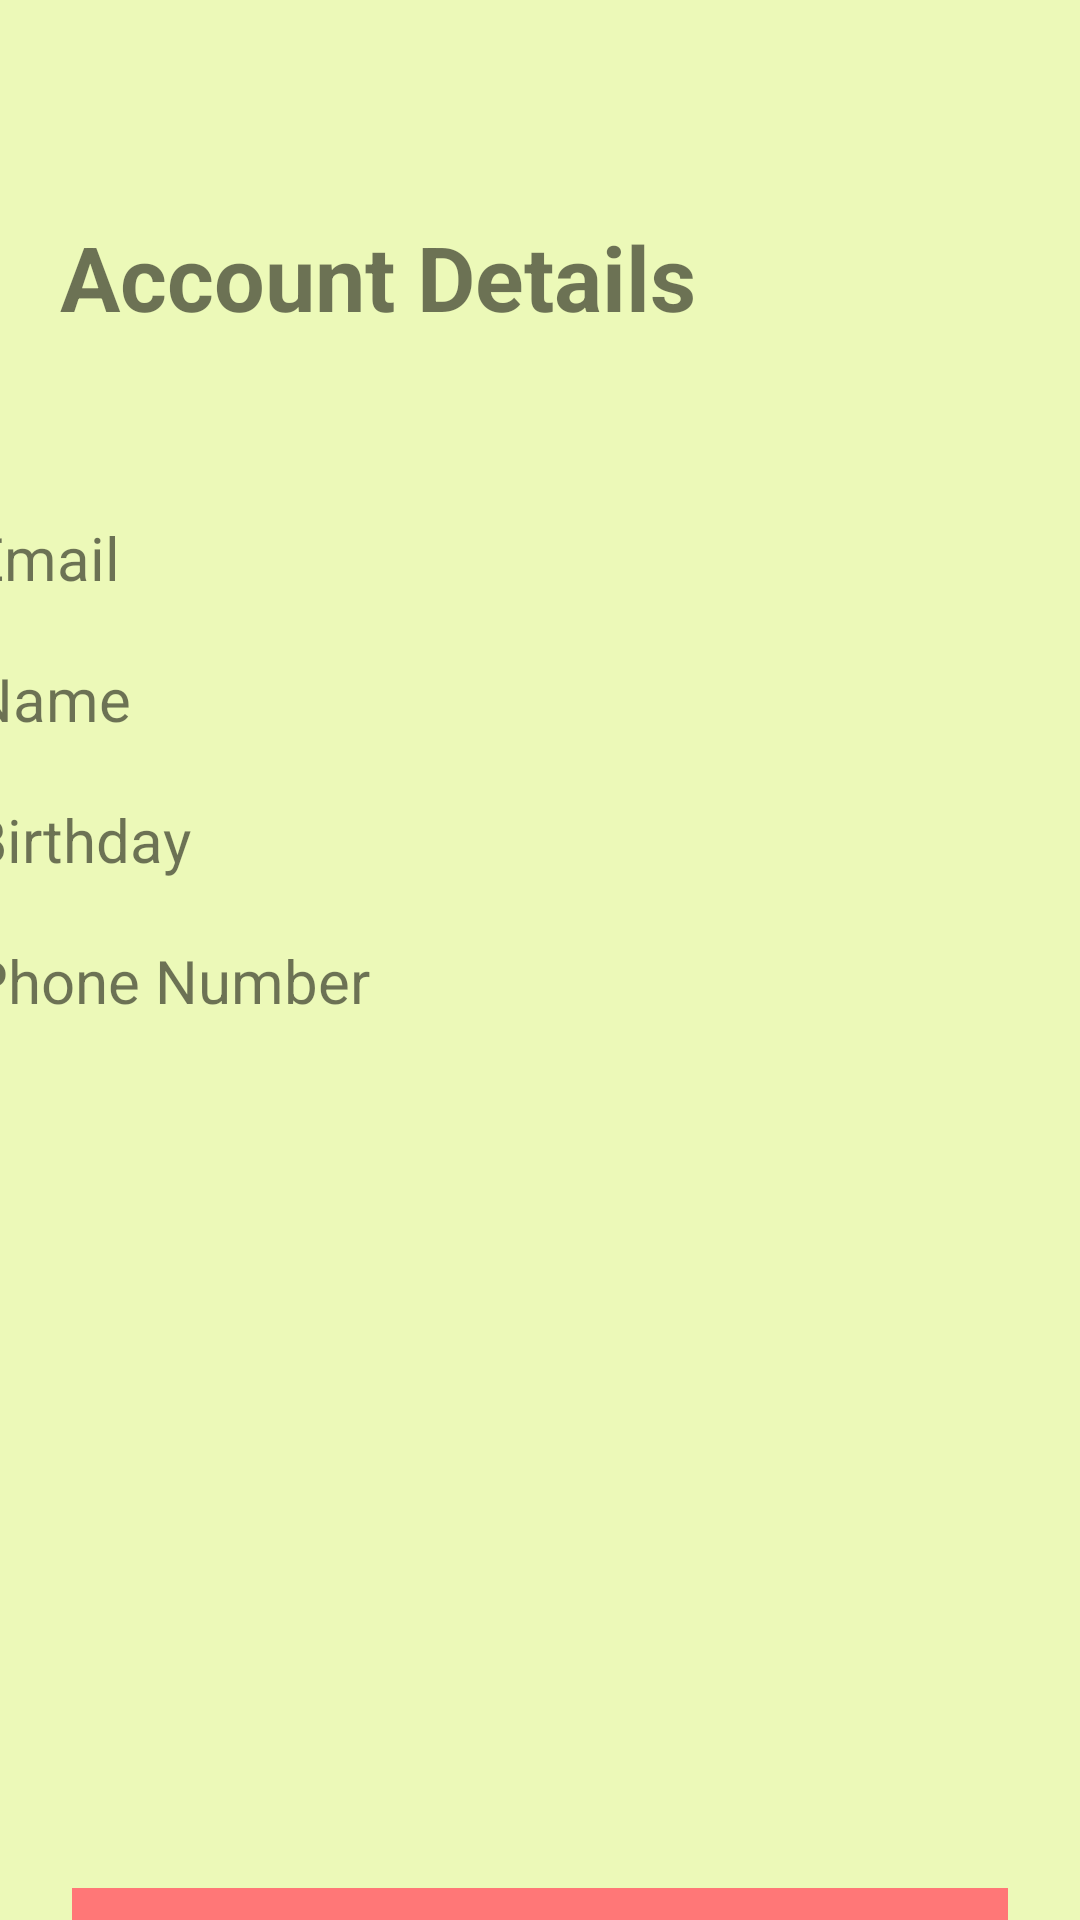

Reconstruct the res/layout file that produces this screen, plus the resources it refers to.
<!-- AndroidManifest.xml: application theme Theme.Draw4Brains -->
<!-- res/layout/activity_account_settings.xml -->
<?xml version="1.0" encoding="utf-8"?>
<androidx.constraintlayout.widget.ConstraintLayout xmlns:android="http://schemas.android.com/apk/res/android"
    xmlns:app="http://schemas.android.com/apk/res-auto"
    xmlns:tools="http://schemas.android.com/tools"
    android:layout_width="match_parent"
    android:layout_height="match_parent"
    android:background="@color/Draw4Brain_MainBG">

    <ImageView
        android:id="@+id/back_button"
        android:layout_width="wrap_content"
        android:layout_height="wrap_content"
        android:layout_marginStart="16dp"
        android:layout_marginLeft="16dp"
        android:layout_marginTop="16dp"
        app:layout_constraintStart_toStartOf="parent"
        app:layout_constraintTop_toTopOf="parent"
        android:src="@drawable/back_arrow"/>


    <TextView
        android:id="@+id/screen_header"
        android:layout_width="match_parent"
        android:layout_height="wrap_content"
        android:layout_marginHorizontal="20dp"
        android:layout_marginTop="72dp"
        android:text="Account Details"
        android:textSize="30dp"
        android:textStyle="bold"
        app:layout_constraintEnd_toEndOf="parent"
        app:layout_constraintHorizontal_bias="0.525"
        app:layout_constraintStart_toStartOf="parent"
        app:layout_constraintTop_toTopOf="parent" />

    <LinearLayout
        android:id="@+id/linearLayout"
        android:layout_width="370dp"
        android:layout_height="263dp"
        android:layout_marginHorizontal="20dp"
        android:layout_marginVertical="50dp"
        android:layout_marginTop="24dp"
        android:orientation="vertical"
        android:weightSum="4"
        app:layout_constraintHorizontal_bias="0.609"
        app:layout_constraintLeft_toLeftOf="parent"
        app:layout_constraintRight_toRightOf="parent"
        app:layout_constraintTop_toBottomOf="@+id/screen_header">

        <TextView
            android:id="@+id/email_text_view"
            style="@style/Divider"
            android:layout_width="match_parent"
            android:layout_height="wrap_content"
            android:layout_marginVertical="5dp"
            android:paddingVertical="5dp"
            android:text="Email"
            android:textSize="20dp"
            tools:layout_editor_absoluteX="44dp"
            tools:layout_editor_absoluteY="61dp" />

        <TextView
            android:id="@+id/name_text_view"
            style="@style/Divider"
            android:layout_width="match_parent"
            android:layout_height="wrap_content"
            android:layout_marginVertical="5dp"
            android:paddingVertical="5dp"
            android:text="Name"
            android:textSize="20dp"
            tools:layout_editor_absoluteX="44dp"
            tools:layout_editor_absoluteY="61dp" />

        <TextView
            android:id="@+id/birthday_text_view"
            style="@style/Divider"
            android:layout_width="match_parent"
            android:layout_height="wrap_content"
            android:layout_marginVertical="5dp"
            android:paddingVertical="5dp"
            android:text="Birthday"
            android:textSize="20dp"
            tools:layout_editor_absoluteX="44dp"
            tools:layout_editor_absoluteY="61dp" />

        <TextView
            android:id="@+id/phone_text_view"
            style="@style/Divider"
            android:layout_width="match_parent"
            android:layout_height="wrap_content"
            android:layout_marginVertical="5dp"
            android:paddingVertical="5dp"
            android:text="Phone Number"
            android:textSize="20dp"
            tools:layout_editor_absoluteX="44dp"
            tools:layout_editor_absoluteY="61dp" />
    </LinearLayout>

    <ImageButton
        android:id="@+id/logout_button"
        android:layout_width="312dp"
        android:layout_height="56dp"
        android:layout_marginTop="200dp"
        android:backgroundTint="@color/transparent"
        android:src="@drawable/ic_logout"
        app:layout_constraintEnd_toEndOf="parent"
        app:layout_constraintStart_toStartOf="parent"
        app:layout_constraintTop_toBottomOf="@+id/linearLayout" />

</androidx.constraintlayout.widget.ConstraintLayout>
<!-- resources referenced by this layout -->
<resources>
  <color name="Draw4Brain_MainBG">#ECF9B8</color>
  <color name="transparent">#00000000</color>
  <!-- drawable ic_logout: vector/xml drawable (drawable, 3973 chars, omitted) -->
  <style name="Theme.Draw4Brains" parent="Theme.MaterialComponents.DayNight.DarkActionBar">
          
          <item name="colorPrimary">@color/purple_500</item>
          <item name="colorPrimaryVariant">@color/purple_700</item>
          <item name="colorOnPrimary">@color/white</item>
          
          <item name="colorSecondary">@color/teal_200</item>
          <item name="colorSecondaryVariant">@color/teal_700</item>
          <item name="colorOnSecondary">@color/black</item>
          
          <item name="android:statusBarColor" tools:targetApi="l">?attr/colorPrimaryVariant</item>
          
      </style>
  <color name="purple_500">#FF6200EE</color>
  <color name="purple_700">#FF3700B3</color>
  <color name="white">#FFFFFFFF</color>
  <color name="teal_200">#FF03DAC5</color>
  <color name="teal_700">#FF018786</color>
  <color name="black">#FF000000</color>
</resources>
